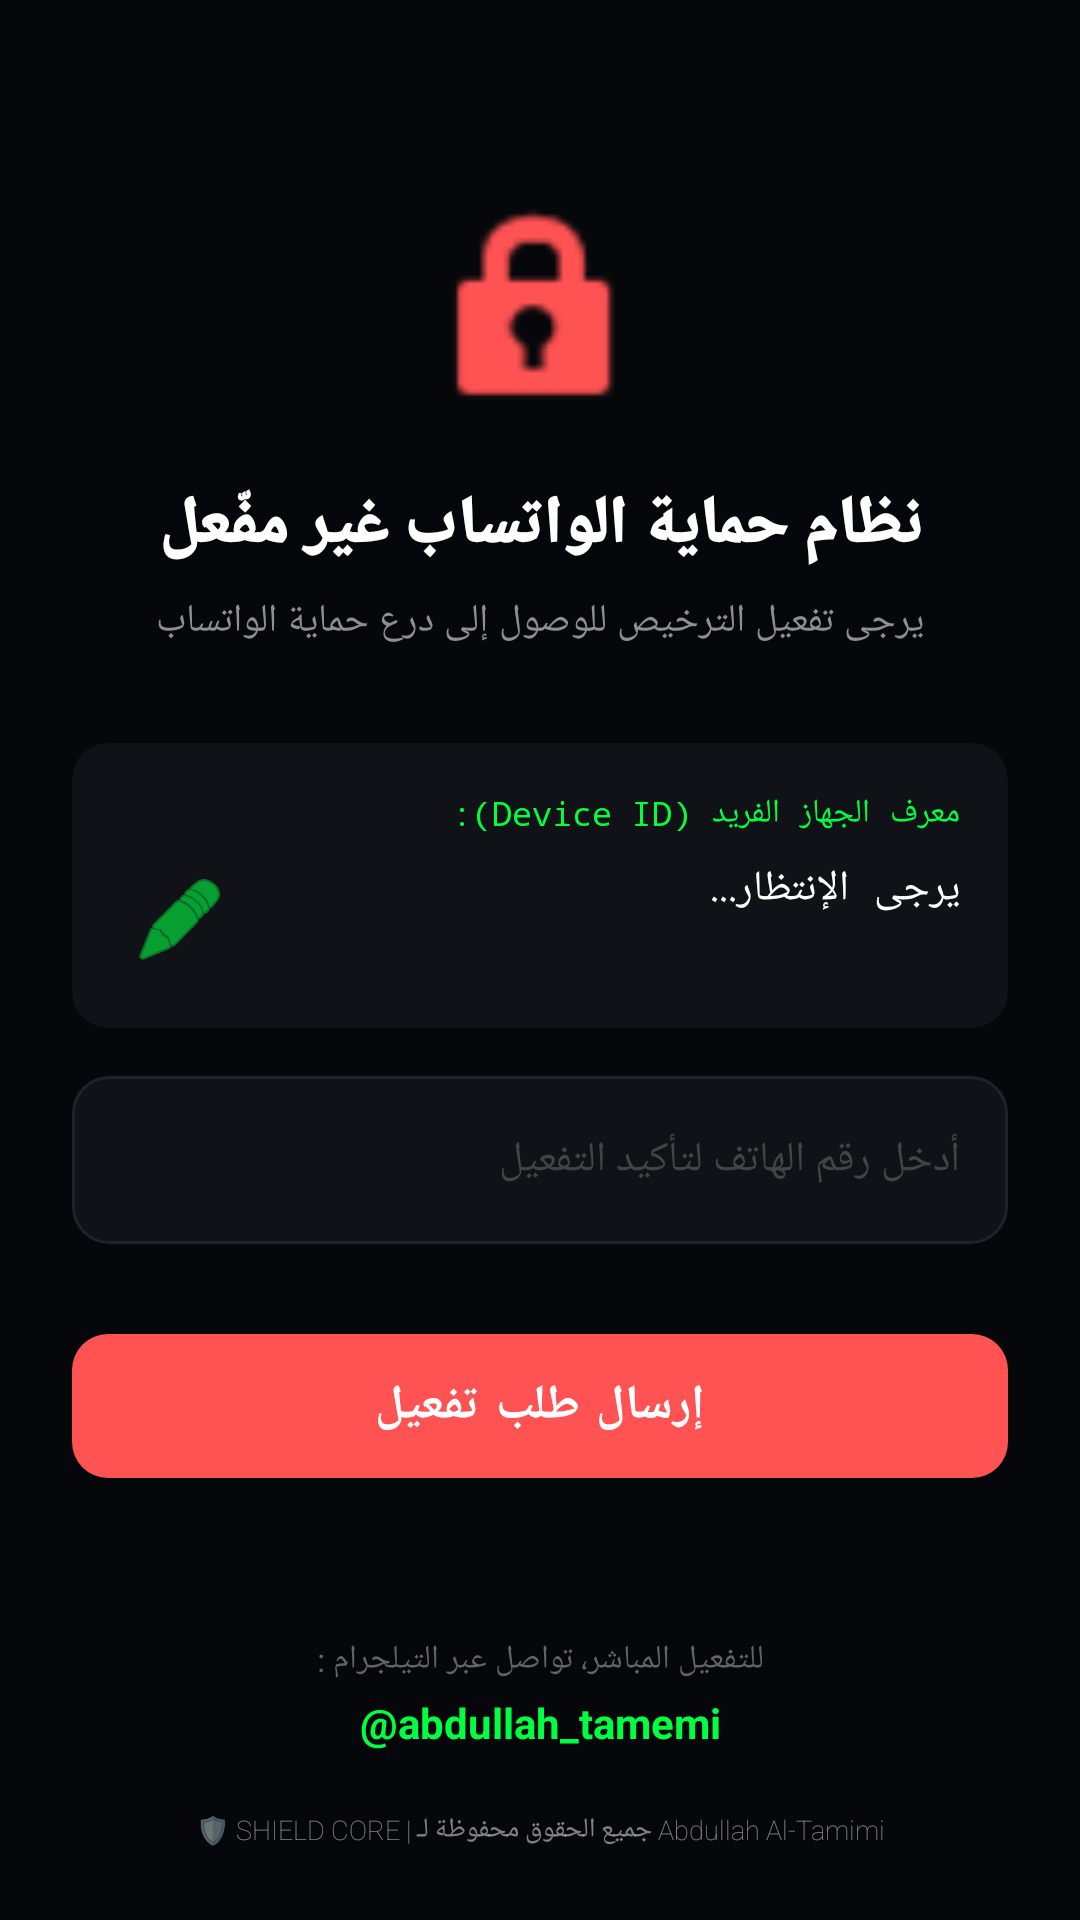

The Android layout XML behind this screen, and the referenced resources:
<!-- AndroidManifest.xml: application theme Theme.Shield -->
<!-- res/layout/activity_activation.xml -->
<?xml version="1.0" encoding="utf-8"?>
<androidx.constraintlayout.widget.ConstraintLayout xmlns:android="http://schemas.android.com/apk/res/android"
    xmlns:app="http://schemas.android.com/apk/res-auto"
    android:layout_width="match_parent"
    android:layout_height="match_parent"
    android:background="#05070A"
    android:padding="24dp"
    android:layoutDirection="rtl">

    <ImageView
        android:id="@+id/imgLock"
        android:layout_width="80dp"
        android:layout_height="80dp"
        android:layout_marginTop="40dp"
        android:src="@android:drawable/ic_lock_idle_lock"
        app:layout_constraintEnd_toEndOf="parent"
        app:layout_constraintStart_toStartOf="parent"
        app:layout_constraintTop_toTopOf="parent"
        app:tint="#FF5252" />

    <TextView
        android:id="@+id/txtTitle"
        android:layout_width="wrap_content"
        android:layout_height="wrap_content"
        android:layout_marginTop="16dp"
        android:fontFamily="sans-serif-black"
        android:text="@string/activation_title"
        android:textColor="#FFFFFF"
        android:textSize="22sp"
        app:layout_constraintEnd_toEndOf="parent"
        app:layout_constraintStart_toStartOf="parent"
        app:layout_constraintTop_toBottomOf="@id/imgLock" />

    <TextView
        android:id="@+id/txtSubTitle"
        android:layout_width="0dp"
        android:layout_height="wrap_content"
        android:layout_marginTop="8dp"
        android:gravity="center"
        android:text="@string/activation_subtitle"
        android:textColor="#8E8E93"
        android:textSize="13sp"
        app:layout_constraintEnd_toEndOf="parent"
        app:layout_constraintStart_toStartOf="parent"
        app:layout_constraintTop_toBottomOf="@id/txtTitle" />

    <androidx.cardview.widget.CardView
        android:id="@+id/cardId"
        android:layout_width="match_parent"
        android:layout_height="wrap_content"
        android:layout_marginTop="32dp"
        app:cardBackgroundColor="#101218"
        app:cardCornerRadius="12dp"
        app:cardElevation="0dp"
        app:layout_constraintTop_toBottomOf="@id/txtSubTitle">

        <LinearLayout
            android:layout_width="match_parent"
            android:layout_height="wrap_content"
            android:orientation="vertical"
            android:padding="16dp">

            <TextView
                android:layout_width="wrap_content"
                android:layout_height="wrap_content"
                android:text="@string/device_id_label"
                android:textColor="#00FF41"
                android:textSize="11sp"
                android:fontFamily="monospace" />

            <LinearLayout
                android:layout_width="match_parent"
                android:layout_height="wrap_content"
                android:layout_marginTop="8dp"
                android:orientation="horizontal">

                <TextView
                    android:id="@+id/txtAndroidId"
                    android:layout_width="0dp"
                    android:layout_height="wrap_content"
                    android:layout_weight="1"
                    android:text="@string/wait_label"
                    android:textColor="#FFFFFF"
                    android:textSize="14sp"
                    android:fontFamily="monospace" />

                <ImageButton
                    android:id="@+id/btnCopy"
                    android:layout_width="40dp"
                    android:layout_height="40dp"
                    android:background="?attr/selectableItemBackgroundBorderless"
                    android:src="@android:drawable/ic_menu_edit"
                    app:tint="#00FF41" />
            </LinearLayout>
        </LinearLayout>
    </androidx.cardview.widget.CardView>

    <EditText
        android:id="@+id/edtUserName"
        android:layout_width="match_parent"
        android:layout_height="56dp"
        android:layout_marginTop="16dp"
        android:background="@drawable/bg_edittext_dark"
        android:hint="@string/phone_hint"
        android:paddingHorizontal="16dp"
        android:textColor="#FFFFFF"
        android:textColorHint="#444444"
        android:textSize="14sp"
        app:layout_constraintTop_toBottomOf="@id/cardId" />

    <com.google.android.material.button.MaterialButton
        android:id="@+id/btnRequestActivation"
        android:layout_width="match_parent"
        android:layout_height="60dp"
        android:layout_marginTop="24dp"
        android:text="@string/btn_request_text"
        android:textColor="#FFFFFF"
        android:textSize="16sp"
        android:textStyle="bold"
        app:backgroundTint="#FF5252"
        app:cornerRadius="12dp"
        app:layout_constraintTop_toBottomOf="@id/edtUserName" />

    <LinearLayout
        android:id="@+id/layoutLoading"
        android:layout_width="match_parent"
        android:layout_height="wrap_content"
        android:layout_marginTop="24dp"
        android:gravity="center"
        android:orientation="vertical"
        android:visibility="gone"
        app:layout_constraintTop_toBottomOf="@id/edtUserName">

        <ProgressBar
            android:layout_width="45dp"
            android:layout_height="45dp"
            android:indeterminateTint="#00FF41" />

        <TextView
            android:id="@+id/txtLoading"
            android:layout_width="wrap_content"
            android:layout_height="wrap_content"
            android:layout_marginTop="12dp"
            android:fontFamily="sans-serif-medium"
            android:text="@string/loading_request"
            android:textColor="#00FF41"
            android:textSize="14sp" />
    </LinearLayout>

    <LinearLayout
        android:layout_width="wrap_content"
        android:layout_height="wrap_content"
        android:gravity="center"
        android:orientation="vertical"
        app:layout_constraintBottom_toBottomOf="parent"
        app:layout_constraintEnd_toEndOf="parent"
        app:layout_constraintStart_toStartOf="parent">

        <TextView
            android:layout_width="wrap_content"
            android:layout_height="wrap_content"
            android:text="@string/contact_prefix"
            android:textColor="#636366"
            android:textSize="11sp" />

        <TextView
            android:id="@+id/txtContact"
            android:layout_width="wrap_content"
            android:layout_height="wrap_content"
            android:layout_marginTop="4dp"
            android:text="@string/contact_info"
            android:textColor="#00FF41"
            android:textSize="14sp"
            android:textStyle="bold" />

        <TextView
            android:layout_width="wrap_content"
            android:layout_height="wrap_content"
            android:layout_marginTop="20dp"
            android:alpha="0.5"
            android:text="@string/copyright_text"
            android:textColor="#FFFFFF"
            android:textSize="9sp"
            android:fontFamily="sans-serif-thin" />
    </LinearLayout>

</androidx.constraintlayout.widget.ConstraintLayout>
<!-- resources referenced by this layout -->
<resources>
  <!-- drawable bg_edittext_dark (drawable) -->
  <?xml version="1.0" encoding="utf-8"?>
  <shape xmlns:android="http://schemas.android.com/apk/res/android">
      <solid android:color="#101218" />
      <corners android:radius="12dp" />
      <stroke android:width="1dp" android:color="#1F222B" />
  </shape>
  <string name="activation_subtitle">يرجى تفعيل الترخيص للوصول إلى درع حماية الواتساب</string>
  <string name="activation_title">نظام حماية الواتساب غير مفّعل</string>
  <string name="btn_request_text">إرسال طلب تفعيل</string>
  <string name="contact_info">@abdullah_tamemi</string>
  <string name="contact_prefix">للتفعيل المباشر، تواصل عبر التيلجرام :</string>
  <string name="copyright_text">🛡️ SHIELD CORE | جميع الحقوق محفوظة لـ Abdullah Al-Tamimi</string>
  <string name="device_id_label">معرف الجهاز الفريد (Device ID):</string>
  <string name="loading_request">جاري إرسال طلبك للسيرفر...</string>
  <string name="phone_hint">أدخل رقم الهاتف لتأكيد التفعيل</string>
  <string name="wait_label">يرجى الإنتظار...</string>
  <style name="Theme.Shield" parent="Theme.MaterialComponents.DayNight.NoActionBar">
          <item name="colorPrimary">#FF5252</item>
          <item name="colorPrimaryVariant">#D32F2F</item>
          <item name="colorOnPrimary">#FFFFFF</item>
          <item name="android:windowBackground">#0A0B10</item>
          <item name="android:statusBarColor">#0A0B10</item>
      </style>
</resources>
